Run: headless pygame with SDL's dummy video driver; simulated clock (each Clock.tick advances the game by its frame time, no real sleeping); random seed 0; keys injected as events and as key.get_pressed() state; mouse plan: one left click at the window centre at the start of phase 2, then a move to the lower-right quarter at the start of phase 3.
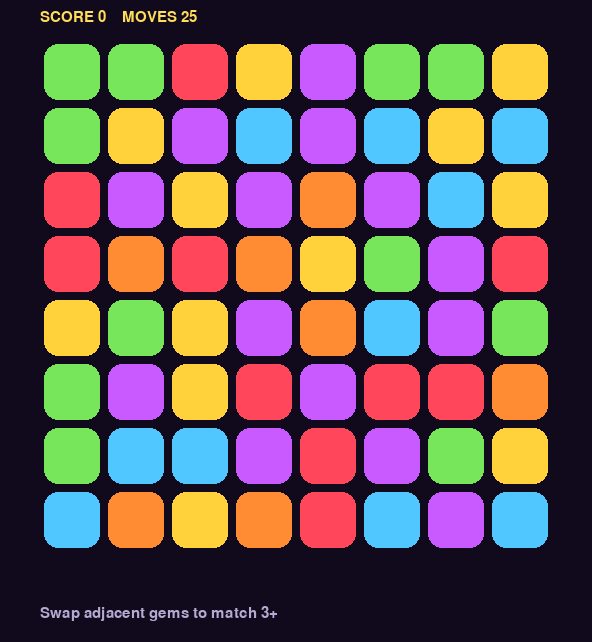
Frame 1 of 4 · flips 1–60 · no input
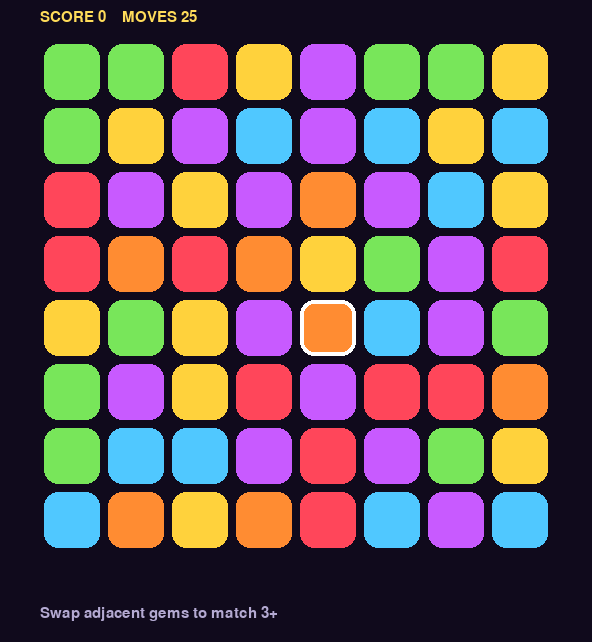
Frame 2 of 4 · flips 61–180 · clicked the window centre · tapped SPACE, RETURN · held RIGHT (→), D
Frame 3 of 4 · flips 181–300 · moved the mouse to the lower-right quarter · held DOWN (↓), S · screen unchanged from frame 2, image omitted
Frame 4 of 4 · flips 301–420 · held LEFT (←), A, UP (↑), W · screen unchanged from frame 3, image omitted

The pygame program that drew these frames:

"""Gem Crush — colourful 8x8 match-3."""
import random
import sys
import pygame

N = 8
CELL = 64
PAD = 40
W = PAD * 2 + N * CELL
H = PAD * 2 + N * CELL + 50
COLORS = [
    (255, 70, 90),
    (80, 200, 255),
    (255, 210, 60),
    (120, 230, 90),
    (200, 90, 255),
    (255, 140, 50),
]
NAMES = ["RUBY", "AQUA", "GOLD", "LIME", "VIOLET", "AMBER"]


def new_board():
    b = [[random.randrange(len(COLORS)) for _ in range(N)] for _ in range(N)]
    for _ in range(20):
        m = find_matches(b)
        if not m:
            break
        for r, c in m:
            b[r][c] = random.randrange(len(COLORS))
    return b


def inb(r, c):
    return 0 <= r < N and 0 <= c < N


def find_matches(b):
    hits = set()
    for r in range(N):
        c = 0
        while c < N:
            k = 1
            while c + k < N and b[r][c + k] == b[r][c]:
                k += 1
            if k >= 3:
                for i in range(k):
                    hits.add((r, c + i))
            c += k
    for c in range(N):
        r = 0
        while r < N:
            k = 1
            while r + k < N and b[r + k][c] == b[r][c]:
                k += 1
            if k >= 3:
                for i in range(k):
                    hits.add((r + i, c))
            r += k
    return hits


def collapse(b):
    moved = False
    for c in range(N):
        stack = [b[r][c] for r in range(N) if b[r][c] is not None]
        pad = [None] * (N - len(stack))
        col = pad + stack
        for r in range(N):
            if b[r][c] != col[r]:
                moved = True
            b[r][c] = col[r]
        for r in range(N):
            if b[r][c] is None:
                b[r][c] = random.randrange(len(COLORS))
                moved = True
    return moved


def run():
    pygame.init()
    screen = pygame.display.set_mode((W, H))
    pygame.display.set_caption("Gem Crush — ElbowOS")
    clock = pygame.time.Clock()
    font = pygame.font.SysFont("consolas", 22)
    board = new_board()
    selected = None
    score = 0
    moves = 25

    def cell_at(pos):
        x, y = pos
        c = (x - PAD) // CELL
        r = (y - PAD) // CELL
        if inb(r, c):
            return r, c
        return None

    while True:
        clock.tick(60)
        for e in pygame.event.get():
            if e.type == pygame.QUIT or (e.type == pygame.KEYDOWN and e.key == pygame.K_ESCAPE):
                pygame.quit()
                return
            if e.type == pygame.MOUSEBUTTONDOWN and e.button == 1 and moves > 0:
                hit = cell_at(e.pos)
                if not hit:
                    continue
                if selected is None:
                    selected = hit
                elif selected == hit:
                    selected = None
                else:
                    r1, c1 = selected
                    r2, c2 = hit
                    if abs(r1 - r2) + abs(c1 - c2) == 1:
                        board[r1][c1], board[r2][c2] = board[r2][c2], board[r1][c1]
                        matches = find_matches(board)
                        if matches:
                            moves -= 1
                            combo = 0
                            while True:
                                m = find_matches(board)
                                if not m:
                                    break
                                combo += len(m)
                                for r, c in m:
                                    board[r][c] = None
                                collapse(board)
                            score += combo * 10
                        else:
                            board[r1][c1], board[r2][c2] = board[r2][c2], board[r1][c1]
                    selected = None

        screen.fill((16, 10, 28))
        screen.blit(font.render(f"SCORE {score}    MOVES {moves}", True, (255, 220, 90)), (PAD, 10))
        for r in range(N):
            for c in range(N):
                x, y = PAD + c * CELL, PAD + r * CELL
                rect = pygame.Rect(x + 4, y + 4, CELL - 8, CELL - 8)
                pygame.draw.rect(screen, COLORS[board[r][c]], rect, border_radius=14)
                if selected == (r, c):
                    pygame.draw.rect(screen, (255, 255, 255), rect, 4, border_radius=14)
        if moves <= 0:
            t = font.render("OUT OF MOVES — Esc to quit", True, (255, 90, 140))
            screen.blit(t, (PAD, H - 36))
        else:
            screen.blit(font.render("Swap adjacent gems to match 3+", True, (180, 170, 210)), (PAD, H - 36))
        pygame.display.flip()


if __name__ == "__main__":
    run()
    sys.exit(0)
